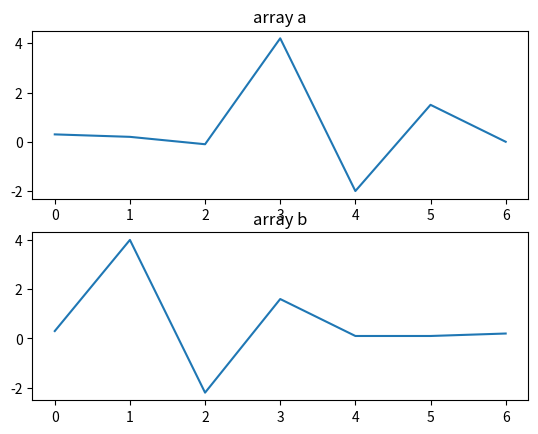
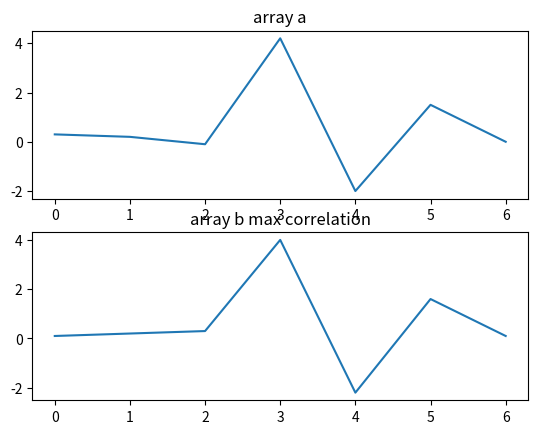
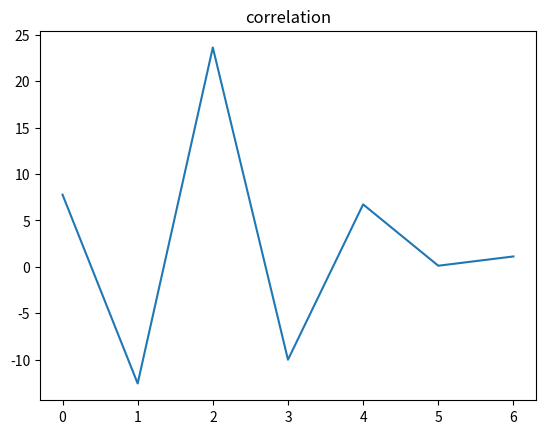

Python code for these plots, in order:
import matplotlib.pyplot as plt
import numpy as np


f1 = 6
f2 = 10
f3 = 13

t = np.arange(0,1,1/5)
s1 = np.cos(2*np.pi*f1*t)
s2 = np.cos(2*np.pi*f2*t)
s3 = np.cos(2*np.pi*f3*t)




a = 3*s1 + 4*s2 + s3
b = s1 + 1/4*s2
corr_usual = np.sum(a*b)
corr_a = np.sum(a*a)
corr_b = np.sum(b*b)
corr_norm = corr_usual / (corr_b*corr_a)
print("Корелляция : ", corr_usual )
print("Нормализованная корелляция : ", corr_norm )



correlat = []
a1 = [0.3, 0.2, -0.1, 4.2, -2, 1.5, 0]
b1 = [0.3, 4, -2.2, 1.6, 0.1, 0.1, 0.2]
t1 = np.arange(0,len(a1))

for i in range(0,len(a1)):
    data_new = np.roll(b1, i)
    correlat.append(np.sum(a1*data_new))
    


max_corr = np. argmax(correlat)
b_max = np.roll(b1, max_corr)

#print (max_corr)
plt.figure(1)
plt.subplot(2,1,1)
plt.title("array a")
plt.plot(t1,a1)
plt.subplot(2,1,2)
plt.title("array b")
plt.plot(t1,b1)
plt.figure(2)
plt.subplot(2,1,1)
plt.title("array a")
plt.plot(t1,a1)
plt.subplot(2,1,2)
plt.title("array b max correlation")
plt.plot(t1,b_max)
plt.figure(3)
#plt.subplot(5,1,5)
plt.title("correlation")
plt.plot(t1,correlat)

plt.show()
print(correlat)








